The GitHub repository kmi-robots/semantic-map-object-recognition contains a labelled image folder "shapenet" with 10 categories: books, bottles, boxes, chairs, doors, lamps, papers, sofas, tables, windows. Examples follow, each with its label.

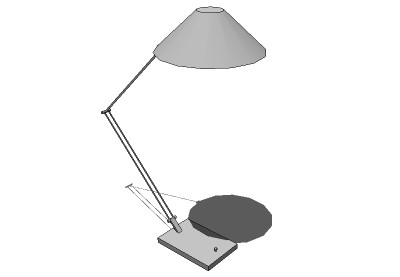
Label: lamps

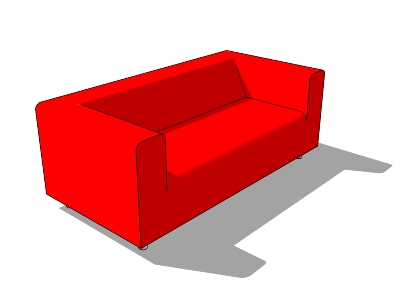
Label: sofas

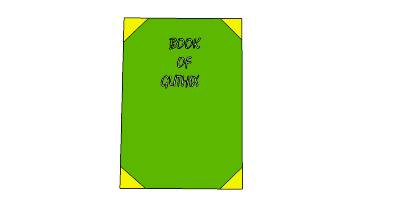
Label: books

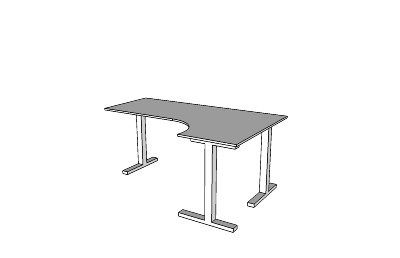
Label: tables

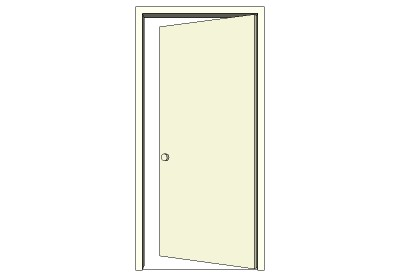
Label: doors

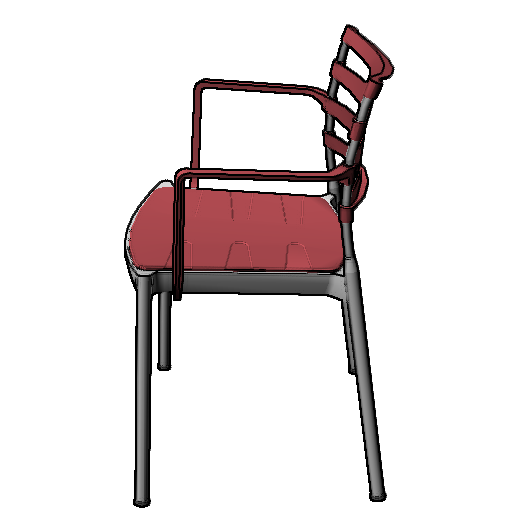
Label: chairs
